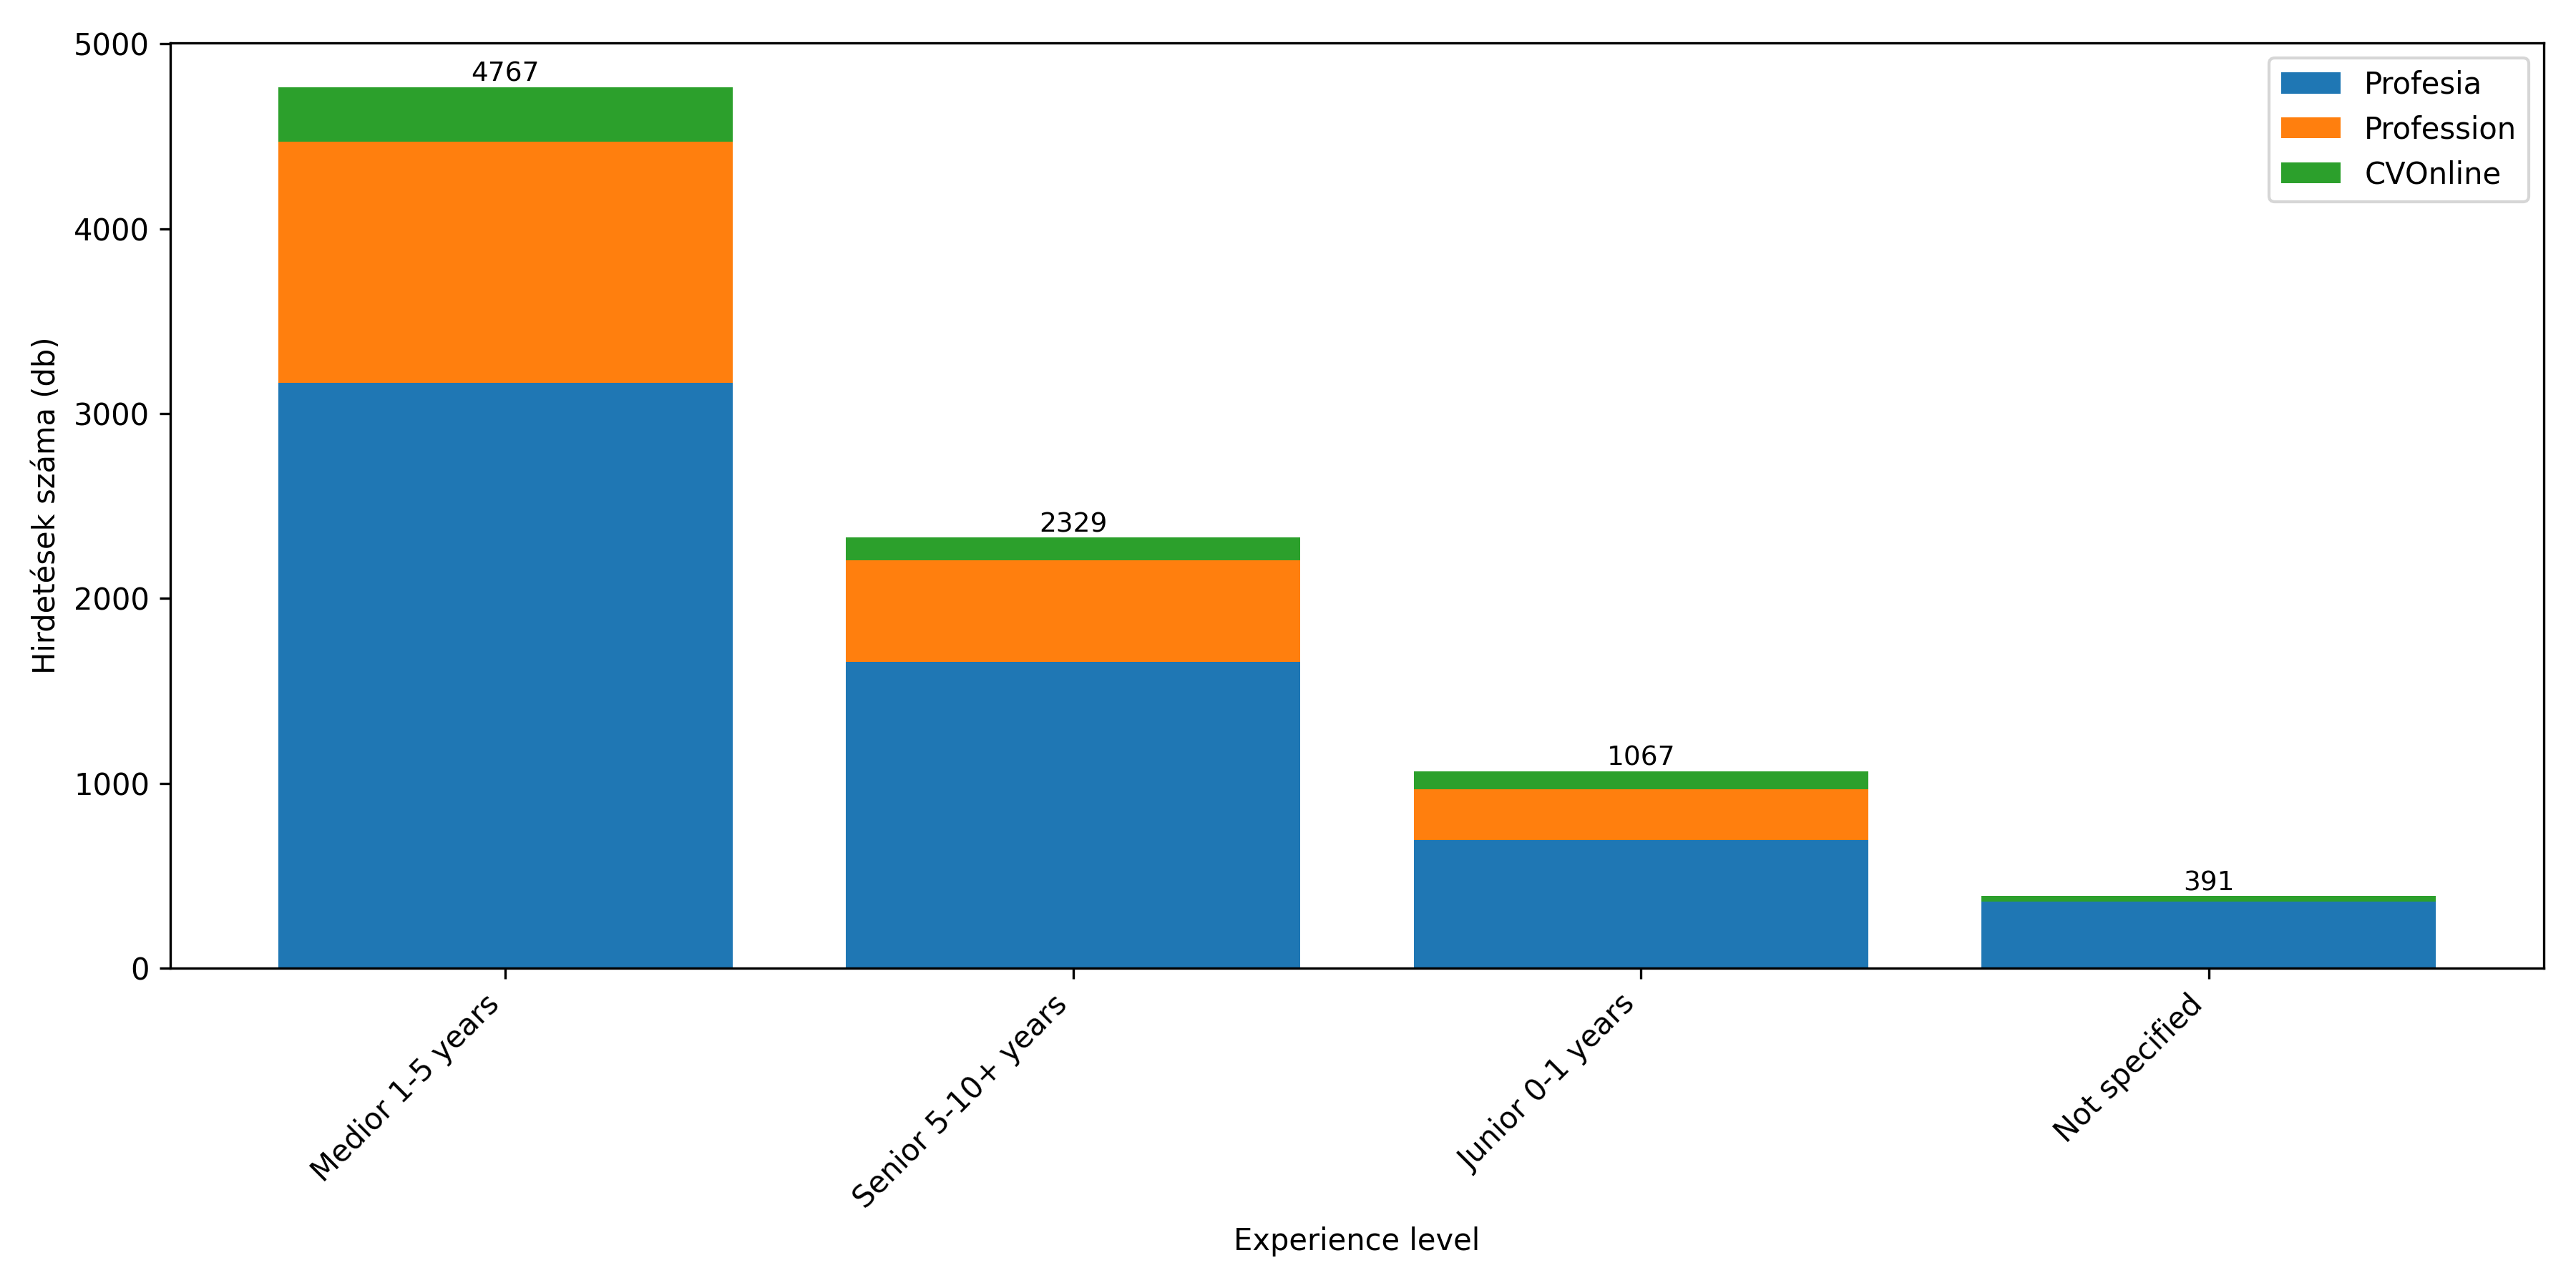

Data behind this chart, as committed beside it:
Experience Level, Profesia, Profession, CVOnline, Total
Medior 1-5 years, 3168, 1303, 296, 4767
Senior 5-10+ years, 1659, 548, 122, 2329
Junior 0-1 years, 695, 274, 98, 1067
Not specified, 361, 0, 30, 391
0-25%, 1, 0, 0, 1
4 Počet rokov praxe, 1, 0, 0, 1
Medior, 1, 0, 0, 1
